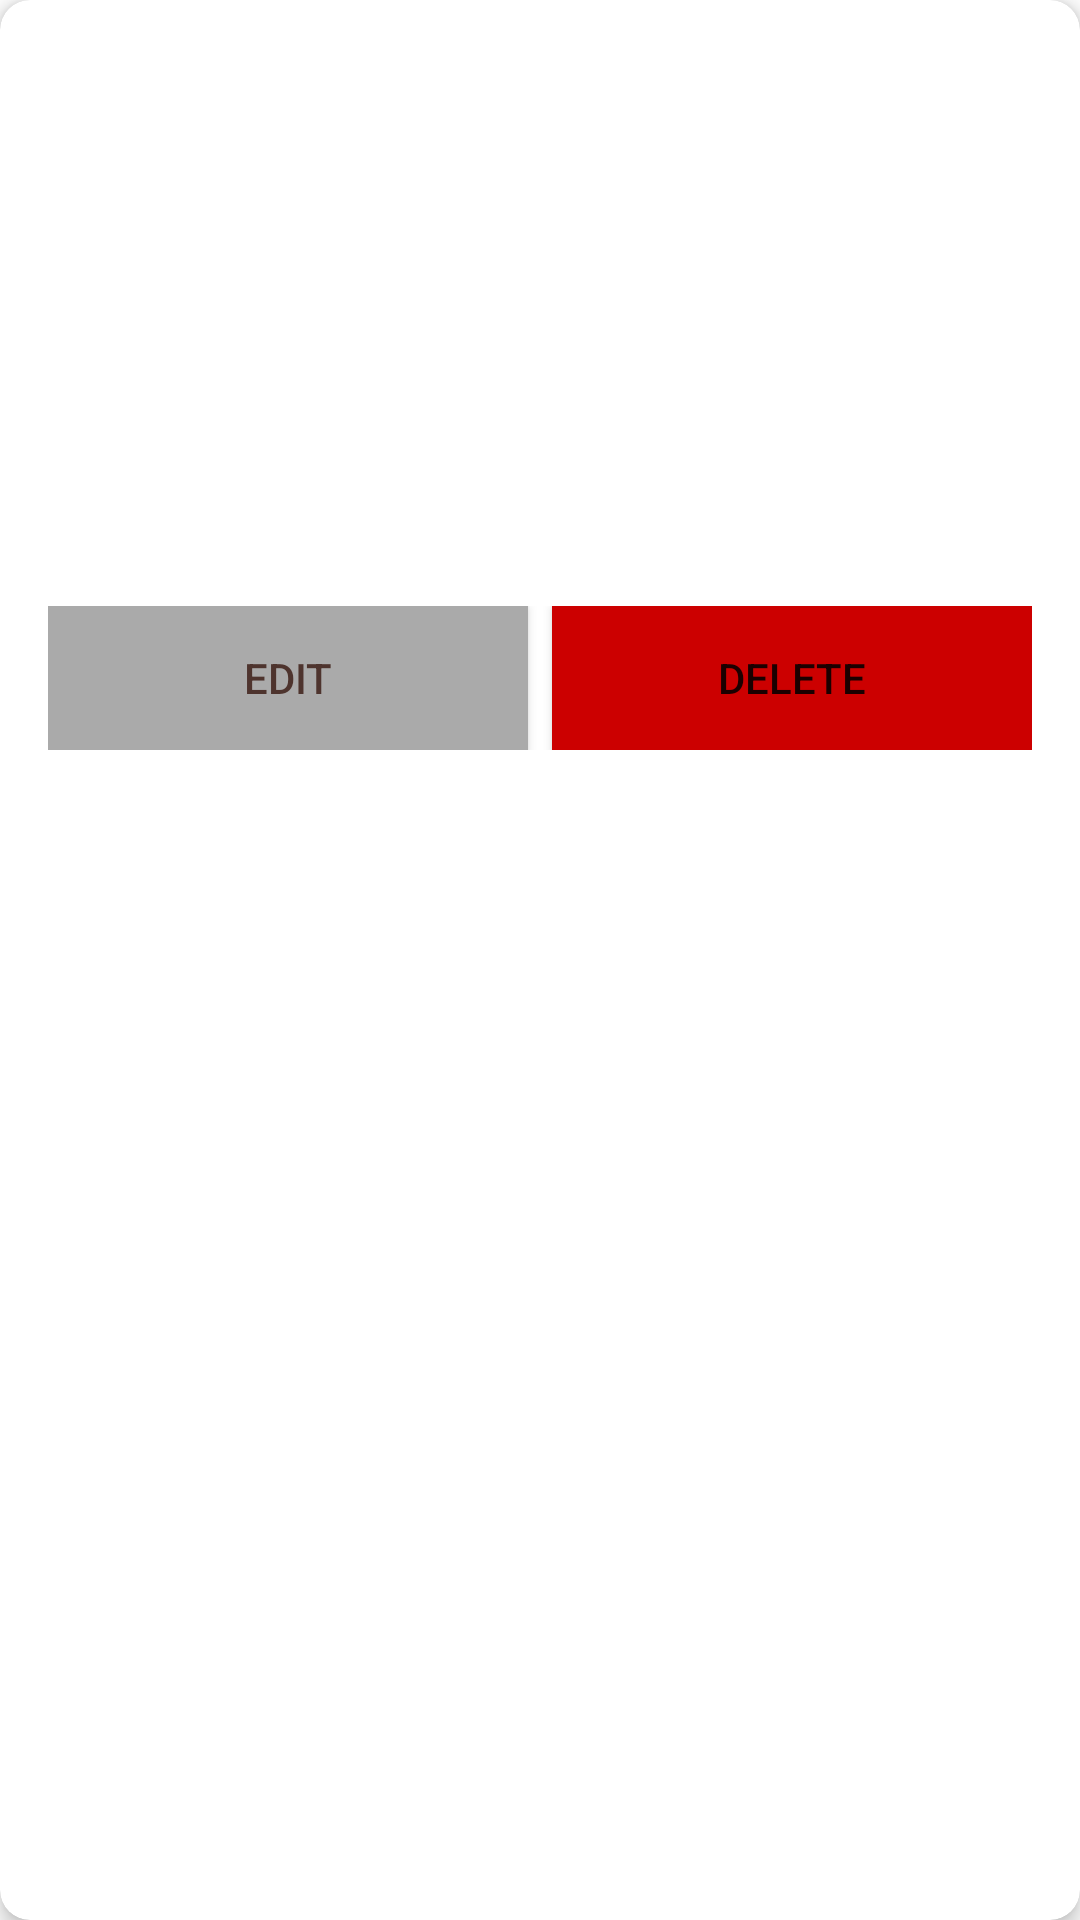

This screen was rendered from an Android layout file. Write that file and the resources it references.
<!-- AndroidManifest.xml: application theme Theme.party -->
<!-- res/layout/your_post.xml -->
<androidx.cardview.widget.CardView
    xmlns:android="http://schemas.android.com/apk/res/android"
    xmlns:app="http://schemas.android.com/apk/res-auto"
    android:layout_width="match_parent"
    android:layout_height="wrap_content"
    android:layout_margin="9dp"
    app:cardCornerRadius="10dp"
    app:cardElevation="4dp">

    <LinearLayout
        android:layout_width="match_parent"
        android:layout_height="wrap_content"
        android:orientation="vertical"
        android:padding="16dp">


        <TextView
            android:id="@+id/partyTitle"
            android:layout_width="match_parent"
            android:layout_height="wrap_content"
            android:textSize="20sp"
            android:textStyle="bold"
            android:layout_marginBottom="8dp"/>

        <TextView
            android:id="@+id/hostName"
            android:layout_width="match_parent"
            android:layout_height="wrap_content"
            android:textSize="20sp"
            android:textStyle="bold"
            android:layout_marginBottom="8dp"/>

        <TextView
            android:id="@+id/contactInformation"
            android:layout_width="match_parent"
            android:layout_height="wrap_content"
            android:textSize="20sp"
            android:textStyle="bold"
            android:layout_marginBottom="8dp"/>

        <TextView
            android:id="@+id/partyDescription"
            android:layout_width="match_parent"
            android:layout_height="wrap_content"
            android:textSize="16sp"/>

        <TextView
            android:id="@+id/partyDate"
            android:layout_width="match_parent"
            android:layout_height="wrap_content"
            android:layout_marginBottom="8dp"
            android:textSize="16sp" />

        <TextView
            android:id="@+id/partyLocation"
            android:layout_width="match_parent"
            android:layout_height="wrap_content"
            android:textSize="16sp"
            android:layout_marginBottom="8dp"/>


        <LinearLayout
            android:layout_width="match_parent"
            android:layout_height="wrap_content"
            android:orientation="horizontal">
            
            <Button
                android:id="@+id/editButton"
                android:layout_width="0dp"
                android:layout_height="wrap_content"
                android:layout_weight="1"
                android:layout_gravity="end"
                android:background="@android:color/darker_gray"
                android:onClick="onEditButtonClick"
                android:text="Edit"
                android:textColor="#4E342E" />

            <Space
                android:layout_width="8dp"
                android:layout_height="wrap_content" />

            <Button
                android:id="@+id/deleteButton"
                android:layout_width="0dp"
                android:layout_height="wrap_content"
                android:layout_weight="1"
                android:text="Delete"
                android:layout_gravity="end"
                android:background="@android:color/holo_red_dark"
                android:onClick="onDeleteButtonClick"/>
        </LinearLayout>

    </LinearLayout>

</androidx.cardview.widget.CardView>
<!-- resources referenced by this layout -->
<resources>
  <style name="Theme.party" parent="Theme.MaterialComponents.DayNight.NoActionBar">
          
          <item name="colorPrimary">@color/purple_500</item>
          <item name="colorPrimaryVariant">@color/purple_700</item>
          <item name="colorOnPrimary">@color/white</item>
          
          <item name="colorSecondary">@color/teal_200</item>
          <item name="colorSecondaryVariant">@color/teal_700</item>
          <item name="colorOnSecondary">@color/black</item>
          
          <item name="android:statusBarColor">?attr/colorPrimaryVariant</item>
          
      </style>
  <color name="purple_500">#FF5353</color>
  <color name="purple_700">#FF5353</color>
  <color name="white">#FFFFFFFF</color>
  <color name="teal_200">#FF03DAC5</color>
  <color name="teal_700">#FF018786</color>
  <color name="black">#FF000000</color>
</resources>
